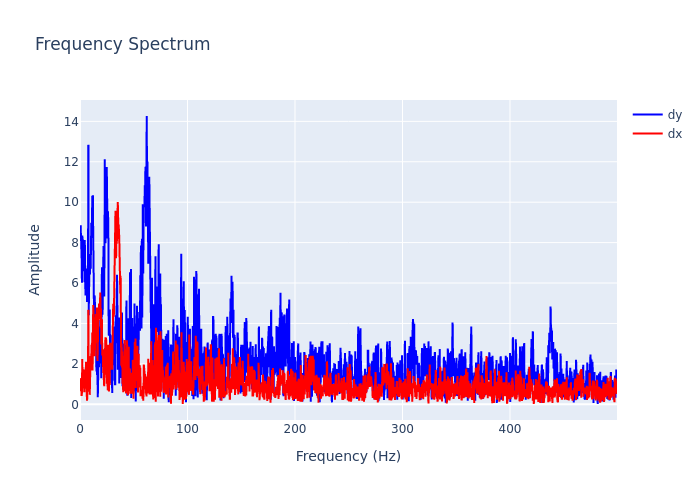

The file beside this chart, header and first rows:
, frequency, dx, dy
0, 0.0, 0.6491, 8.696
1, 0.2999, 1.264, 8.594
2, 0.5997, 0.7907, 8.858
3, 0.8996, 1.244, 8.496
4, 1.199, 1.198, 8.027
5, 1.499, 0.4115, 7.305
6, 1.799, 0.5641, 6.016
7, 2.099, 2.244, 8.345
8, 2.399, 1.184, 7.804
9, 2.699, 1.557, 8.04
10, 2.999, 1.331, 7.419
11, 3.298, 1.724, 6.583
12, 3.598, 1.618, 7.585
13, 3.898, 0.5994, 7.759
14, 4.198, 1.202, 6.042
15, 4.498, 0.7541, 8.133
16, 4.798, 1.457, 6.406
17, 5.097, 1.369, 5.381
18, 5.397, 1.786, 6.027
19, 5.697, 2.105, 5.394
20, 5.997, 0.7627, 6.569
21, 6.297, 0.3259, 6.721
22, 6.597, 0.1775, 5.065
23, 6.897, 0.6704, 5.276
24, 7.196, 0.6211, 6.332
25, 7.496, 2.397, 7.558
26, 7.796, 4.683, 12.84
27, 8.096, 1.33, 4.401
28, 8.396, 1.44, 7.044
29, 8.696, 1.967, 6.551
30, 8.996, 0.4681, 6.724
31, 9.295, 0.9181, 6.425
32, 9.595, 1.894, 7.44
33, 9.895, 2.394, 6.713
34, 10.19, 1.679, 7.611
35, 10.49, 2.908, 8.983
36, 10.79, 2.94, 8.813
37, 11.09, 2.239, 8.793
38, 11.39, 3.559, 10.32
39, 11.69, 1.677, 8.225
40, 11.99, 2.931, 10.35
41, 12.29, 4.914, 8.237
42, 12.59, 4.468, 6.96
43, 12.89, 3.469, 4.694
44, 13.19, 3.435, 3.674
45, 13.49, 3.225, 5.394
46, 13.79, 2.382, 5.253
47, 14.09, 4.301, 3.815
48, 14.39, 3.188, 2.679
49, 14.69, 4.468, 3.244
50, 14.99, 4.166, 2.723
51, 15.29, 3.026, 1.628
52, 15.59, 4.794, 3.181
53, 15.89, 2.242, 1.454
54, 16.19, 2.148, 2.318
55, 16.49, 2.591, 0.3449
56, 16.79, 3.641, 0.7592
57, 17.09, 4.694, 2.478
58, 17.39, 4.535, 3.118
59, 17.69, 4.988, 1.832
... 1,607 more rows
